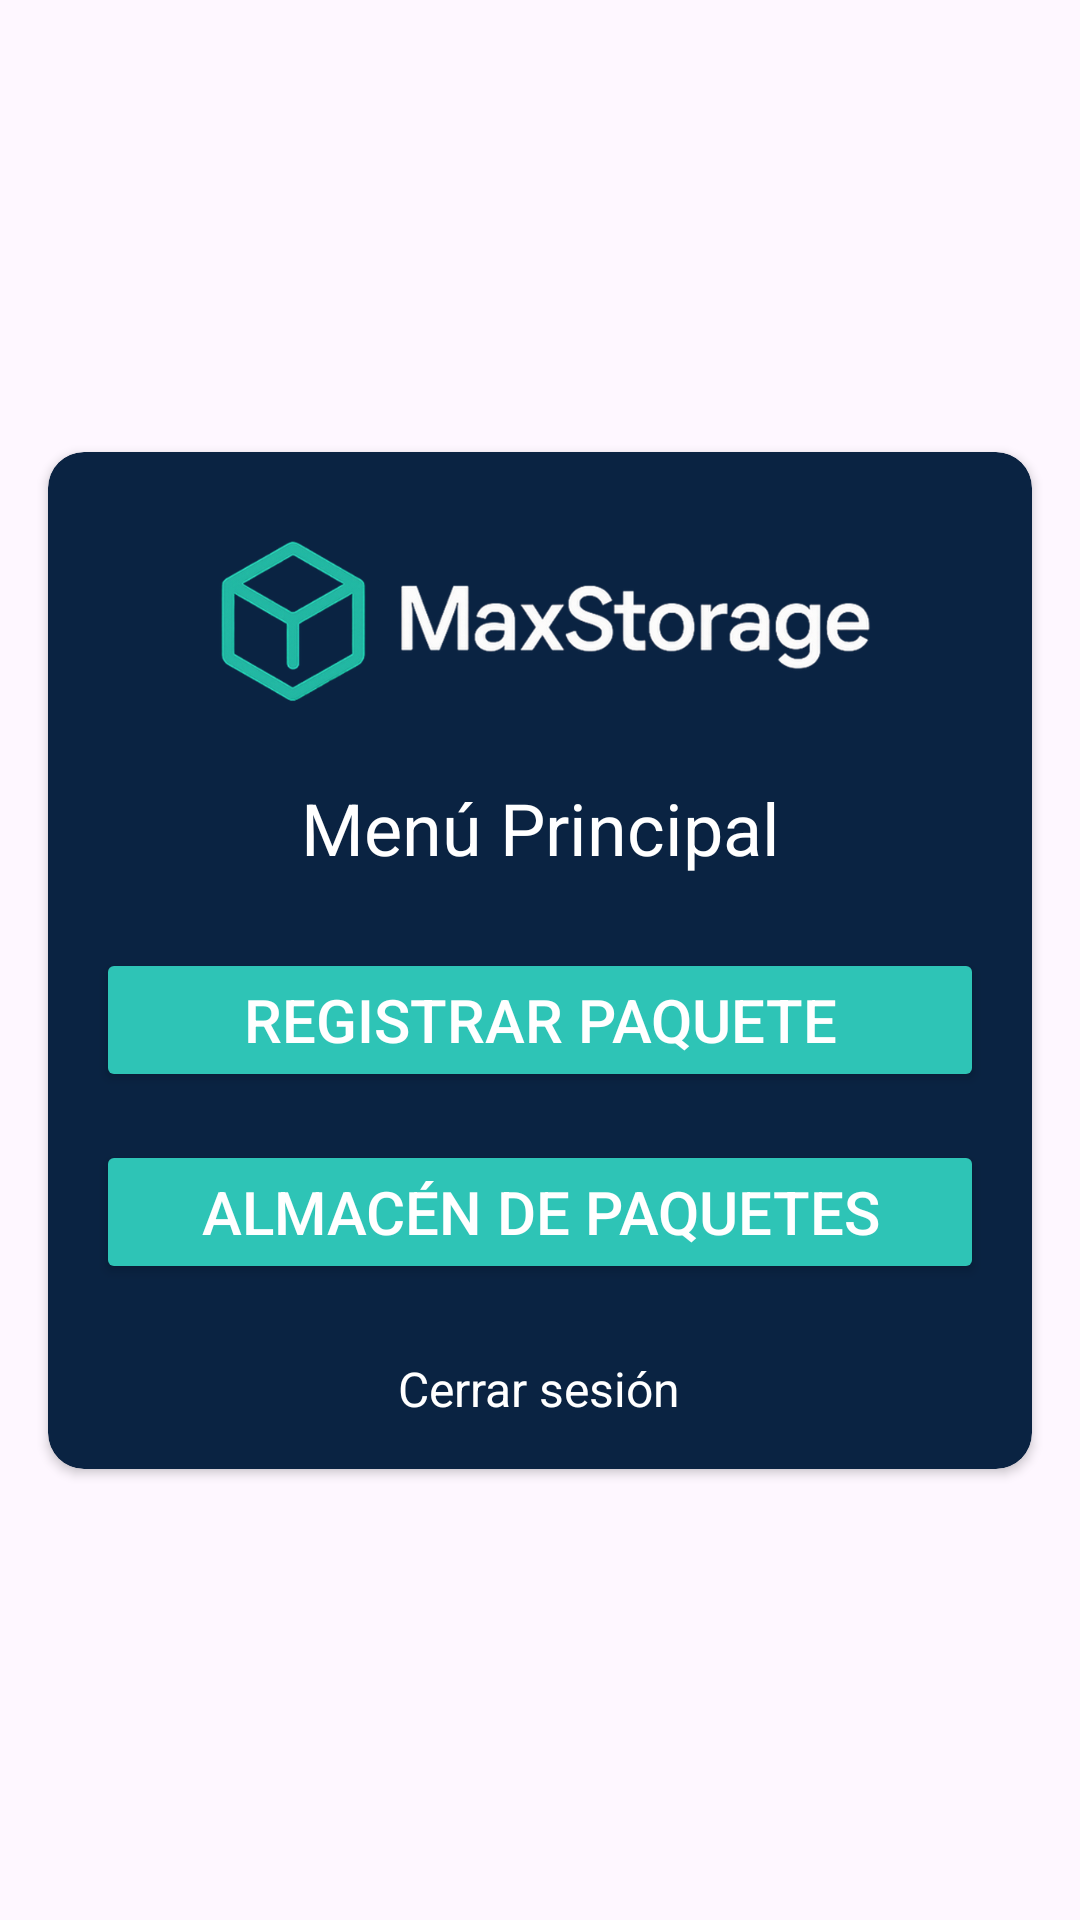

This screen was rendered from an Android layout file. Write that file and the resources it references.
<!-- AndroidManifest.xml: application theme Theme.MaxStorage -->
<!-- res/layout/activity_menu.xml -->
<?xml version="1.0" encoding="utf-8"?>
<androidx.constraintlayout.widget.ConstraintLayout xmlns:android="http://schemas.android.com/apk/res/android"
    xmlns:app="http://schemas.android.com/apk/res-auto"
    xmlns:tools="http://schemas.android.com/tools"
    android:id="@+id/main"
    android:layout_width="match_parent"
    android:layout_height="match_parent"
    >

    
    <ImageView
        android:id="@+id/imgBackground"
        android:layout_width="0dp"
        android:layout_height="0dp"
        android:scaleType="centerCrop"
        app:layout_constraintTop_toTopOf="parent"
        app:layout_constraintBottom_toBottomOf="parent"
        app:layout_constraintStart_toStartOf="parent"
        app:layout_constraintEnd_toEndOf="parent"
        app:srcCompat="@drawable/fondologin" />

    
    <androidx.cardview.widget.CardView
        android:id="@+id/cardMenu"
        android:layout_width="0dp"
        android:layout_height="wrap_content"
        android:layout_marginStart="16dp"
        android:layout_marginEnd="16dp"
        android:layout_marginTop="64dp"
        android:layout_marginBottom="64dp"
        app:cardBackgroundColor="@color/primatyColor"
        app:cardCornerRadius="12dp"
        app:layout_constraintTop_toTopOf="parent"
        app:layout_constraintBottom_toBottomOf="parent"
        app:layout_constraintStart_toStartOf="parent"
        app:layout_constraintEnd_toEndOf="parent">

        <LinearLayout
            android:layout_width="match_parent"
            android:layout_height="wrap_content"
            android:orientation="vertical"
            android:padding="16dp">

            
            <ImageView
                android:id="@+id/imgLogo"
                android:layout_width="match_parent"
                android:layout_height="85dp"
                android:scaleType="centerInside"
                android:src="@drawable/logologin" />

            <TextView
                android:id="@+id/tvMenuTitle"
                android:layout_width="match_parent"
                android:layout_height="wrap_content"
                android:layout_marginTop="8dp"
                android:text="Menú Principal"
                android:textColor="@color/white"
                android:textSize="24sp"
                android:gravity="center" />

            
            <Button
                android:id="@+id/btnMenuRegistrarPaquete"
                android:layout_width="match_parent"
                android:layout_height="wrap_content"
                android:layout_marginTop="24dp"
                android:backgroundTint="@color/SecondaryColor"
                android:text="Registrar Paquete"
                android:textColor="@color/white"
                android:textSize="20sp" />

            <Button
                android:id="@+id/btnMenuAlmacenPaquetes"
                android:layout_width="match_parent"
                android:layout_height="wrap_content"
                android:layout_marginTop="16dp"
                android:backgroundTint="@color/SecondaryColor"
                android:text="Almacén de Paquetes"
                android:textColor="@color/white"
                android:textSize="20sp" />

            
            <TextView
                android:id="@+id/tvCerrarSesion"
                android:layout_width="wrap_content"
                android:layout_height="wrap_content"
                android:layout_marginTop="24dp"
                android:layout_gravity="center_horizontal"
                android:text="Cerrar sesión"
                android:textColor="@android:color/white"
                android:textSize="16sp"
                android:clickable="true"
                android:focusable="true" />

        </LinearLayout>
    </androidx.cardview.widget.CardView>

</androidx.constraintlayout.widget.ConstraintLayout>
<!-- resources referenced by this layout -->
<resources>
  <color name="SecondaryColor">#2ec4b6</color>
  <color name="primatyColor">#0a2342</color>
  <color name="white">#FFFFFFFF</color>
  <!-- drawable logologin: png bitmap (drawable, 104506 bytes) -->
  <style name="Theme.MaxStorage" parent="Base.Theme.MaxStorage" />
  <style name="Base.Theme.MaxStorage" parent="Theme.Material3.DayNight.NoActionBar">
          
          
          <item name="colorPrimary">@color/primatyColor</item>
      </style>
</resources>
